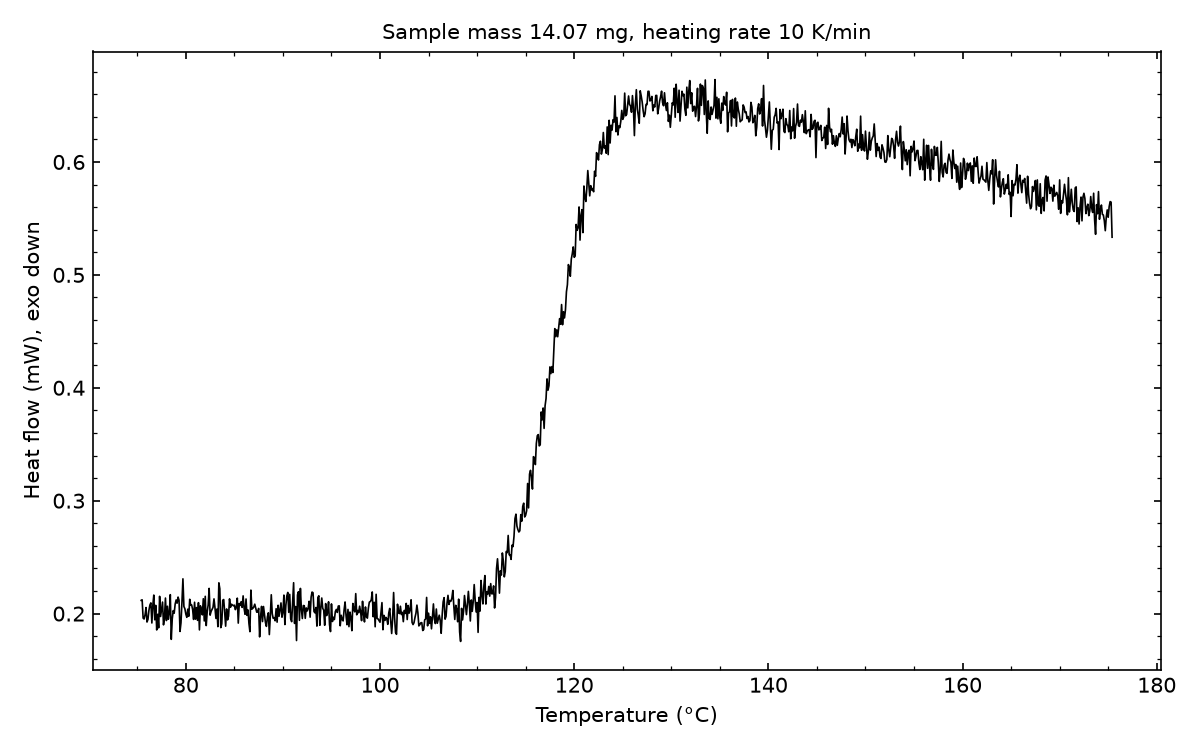

The table this chart was drawn from, first rows:
# sample_mass_mg=14.07, heating_rate_K_per_min=10, exo=down
Temperature (°C), Heat flow (mW)
75.40, 0.2117
75.50, 0.2122
75.60, 0.196
75.70, 0.1952
75.80, 0.1989
75.90, 0.2054
76.00, 0.1925
76.10, 0.1949
76.20, 0.203
76.30, 0.2076
76.40, 0.2095
76.50, 0.1917
76.60, 0.2073
76.70, 0.2164
76.80, 0.1945
76.90, 0.2073
77.00, 0.1855
77.10, 0.1994
77.20, 0.1874
77.30, 0.2153
77.40, 0.1974
77.50, 0.2036
77.60, 0.2102
77.70, 0.19
77.80, 0.1965
77.90, 0.2138
78.00, 0.1938
78.10, 0.2065
78.20, 0.195
78.30, 0.201
78.40, 0.2168
78.50, 0.1772
78.60, 0.1952
78.70, 0.2026
78.80, 0.2003
78.90, 0.2084
79.00, 0.2121
79.10, 0.2092
79.20, 0.2146
79.30, 0.2118
79.40, 0.1842
79.50, 0.1918
79.60, 0.2101
79.70, 0.2308
79.80, 0.2063
79.90, 0.2043
80.00, 0.1996
80.10, 0.1967
80.20, 0.2039
80.30, 0.1976
80.40, 0.2127
80.50, 0.2076
80.60, 0.2076
80.70, 0.2036
80.80, 0.1948
80.90, 0.21
81.00, 0.1951
81.10, 0.2053
81.20, 0.194
... 942 more rows
